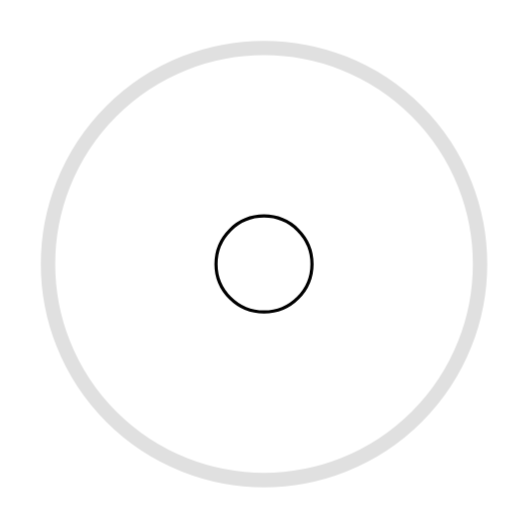
t = 0.00 s
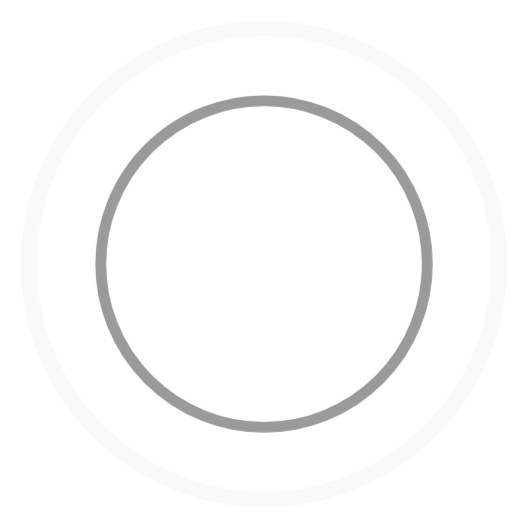
t = 0.30 s
t = 0.60 s: frame unchanged from t = 0.00 s, image omitted
t = 0.90 s: frame unchanged from t = 0.30 s, image omitted

The animated SVG that drew these frames (rendered in a browser with its animation timeline set to each time). Animation: 1 CSS @keyframes rule; one cycle of 1.20 s, repeats indefinitely.

<svg xmlns="http://www.w3.org/2000/svg" xmlns:xlink="http://www.w3.org/1999/xlink" x="0px" y="0px" width="32px" height="32px" viewBox="0 0 32 32"><g stroke-width="1" transform="translate(0.5, 0.5)"><g class="nc-loop-ripple-32-icon-o" stroke-width="1"><circle cx="16" cy="16" fill="none" r="15" stroke="#000000" stroke-width="1"></circle><circle data-color="color-2" cx="16" cy="16" fill="none" r="15" stroke="#000000" stroke-width="1"></circle></g><style stroke-width="1">.nc-loop-ripple-32-icon-o{--animation-duration:1.2s}.nc-loop-ripple-32-icon-o *{transform-origin:50% 50%;animation:nc-loop-ripple-anim var(--animation-duration) infinite cubic-bezier(.215,.61,.355,1)}.nc-loop-ripple-32-icon-o :nth-child(2){animation-delay:calc(var(--animation-duration)/-2)}@keyframes nc-loop-ripple-anim{0%{opacity:1;transform:scale(.2)}100%{opacity:0;transform:scale(1)}}</style></g></svg>
